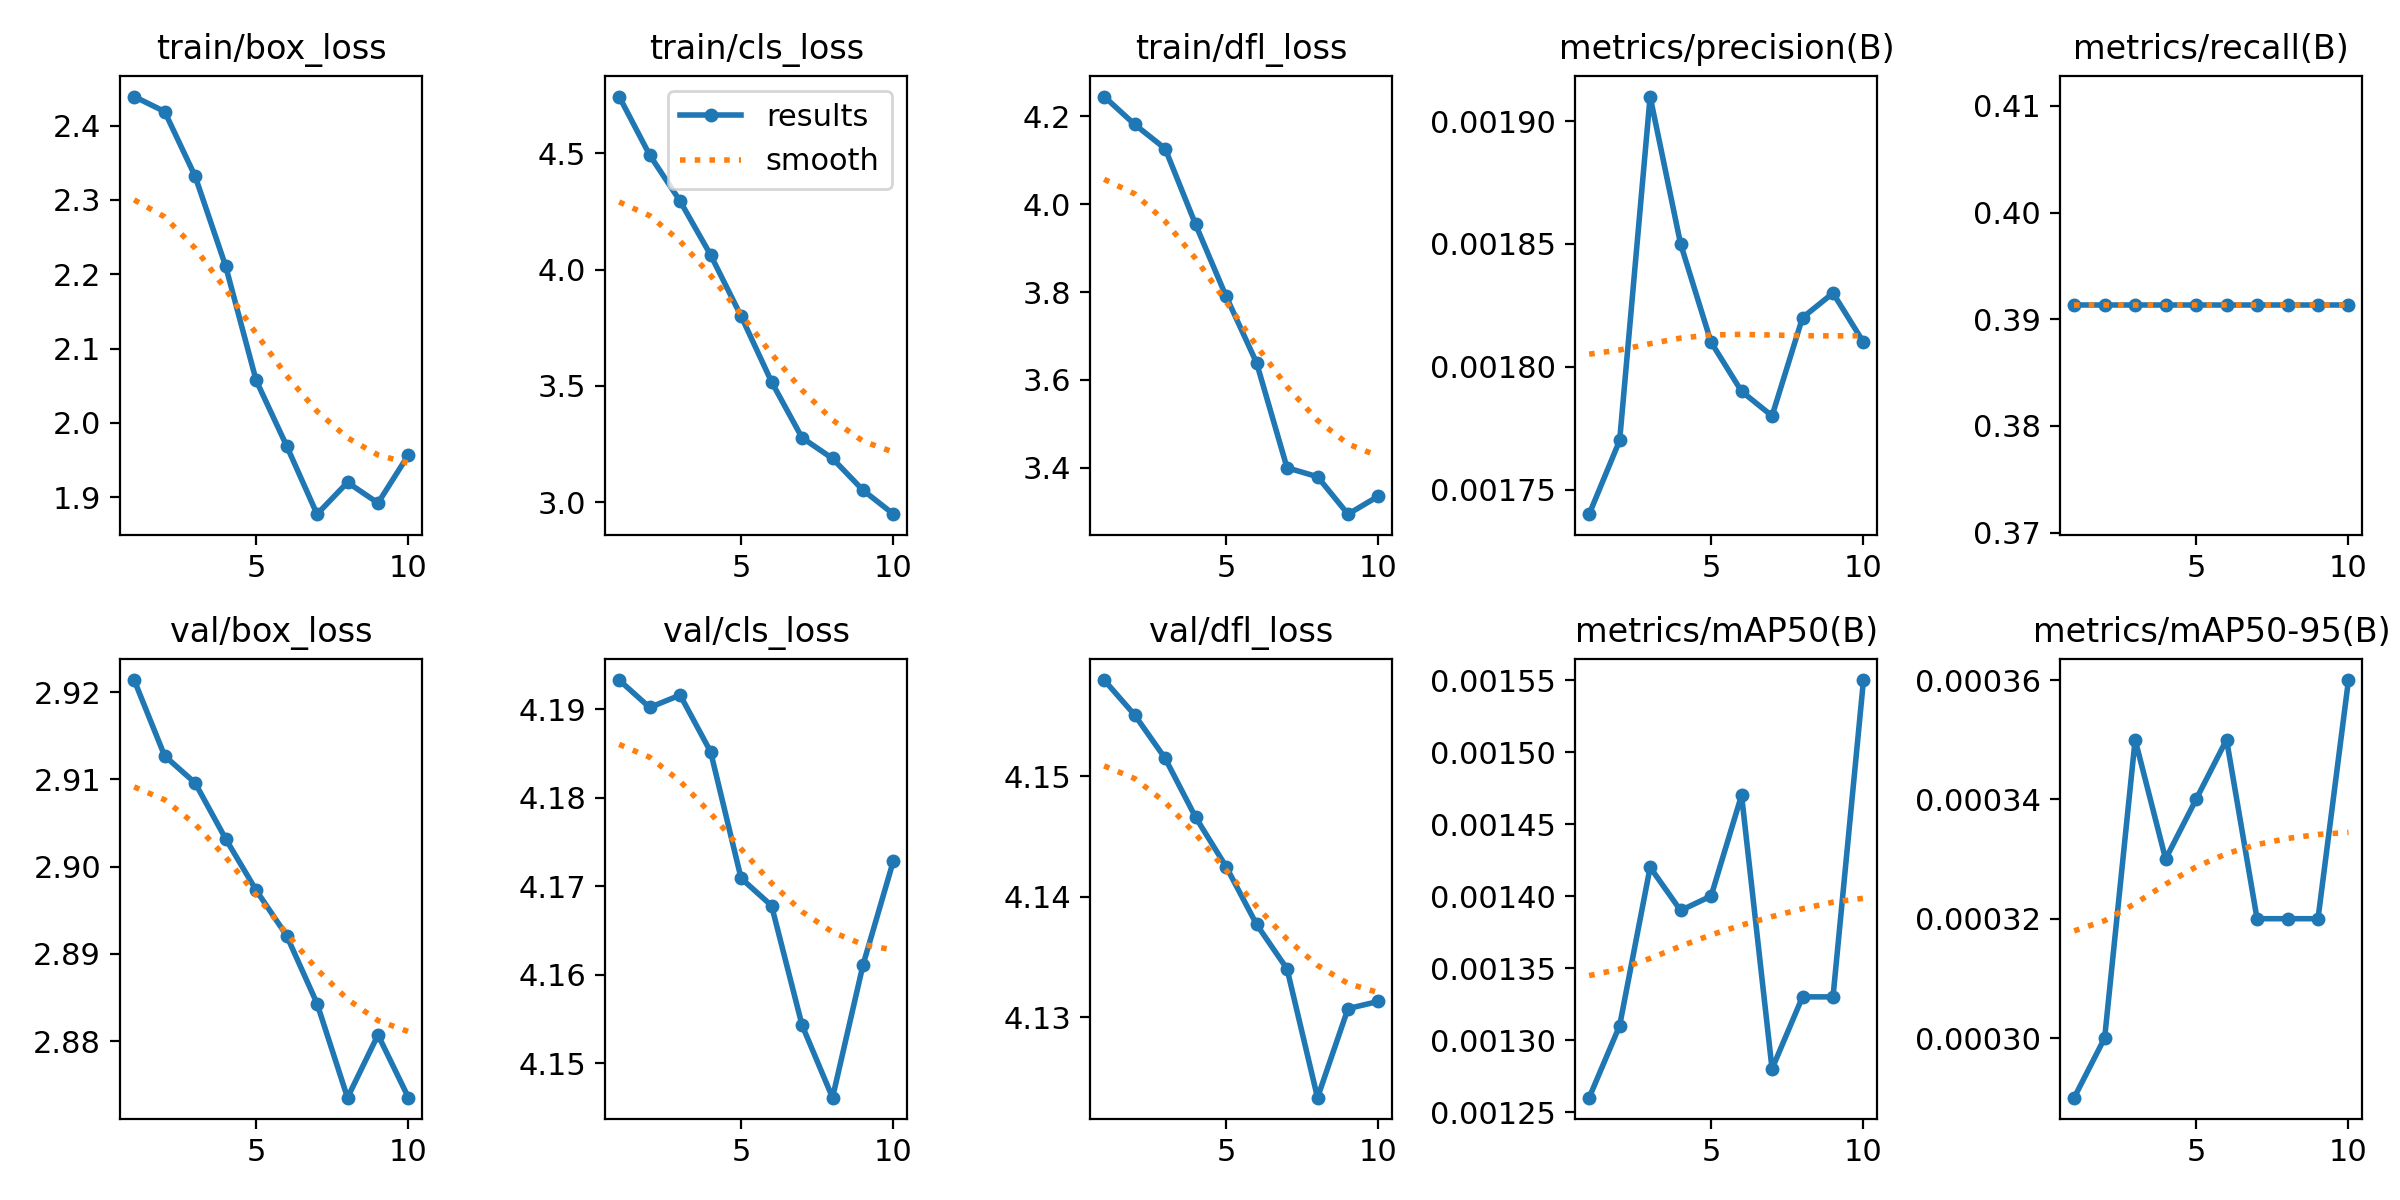

The file beside this chart, header and first rows:
epoch, train/box_loss, train/cls_loss, train/dfl_loss, metrics/precision(B), metrics/recall(B), metrics/mAP50(B), metrics/mAP50-95(B), val/box_loss, val/cls_loss, val/dfl_loss, lr/pg0, lr/pg1, lr/pg2
1, 2.439, 4.744, 4.245, 0.00174, 0.3913, 0.00126, 0.00029, 2.921, 4.193, 4.158, 0.0001, 0.0001, 0.0001
2, 2.419, 4.493, 4.181, 0.00177, 0.3913, 0.00131, 0.0003, 2.913, 4.19, 4.155, 0.0001982, 0.0001982, 0.0001982
3, 2.332, 4.294, 4.126, 0.00191, 0.3913, 0.00142, 0.00035, 2.91, 4.192, 4.152, 0.0002727, 0.0002727, 0.0002727
4, 2.211, 4.063, 3.954, 0.00185, 0.3913, 0.00139, 0.00033, 2.903, 4.185, 4.147, 0.0003234, 0.0003234, 0.0003234
5, 2.058, 3.8, 3.79, 0.00181, 0.3913, 0.0014, 0.00034, 2.897, 4.171, 4.143, 0.0003503, 0.0003503, 0.0003503
6, 1.969, 3.517, 3.639, 0.00179, 0.3913, 0.00147, 0.00035, 2.892, 4.168, 4.138, 0.0003535, 0.0003535, 0.0003535
7, 1.877, 3.277, 3.4, 0.00178, 0.3913, 0.00128, 0.00032, 2.884, 4.154, 4.134, 0.0003329, 0.0003329, 0.0003329
8, 1.92, 3.188, 3.38, 0.00182, 0.3913, 0.00133, 0.00032, 2.873, 4.146, 4.123, 0.0002886, 0.0002886, 0.0002886
9, 1.892, 3.051, 3.295, 0.00183, 0.3913, 0.00133, 0.00032, 2.881, 4.161, 4.131, 0.0002205, 0.0002205, 0.0002205
10, 1.957, 2.948, 3.336, 0.00181, 0.3913, 0.00155, 0.00036, 2.873, 4.173, 4.131, 0.0001286, 0.0001286, 0.0001286
